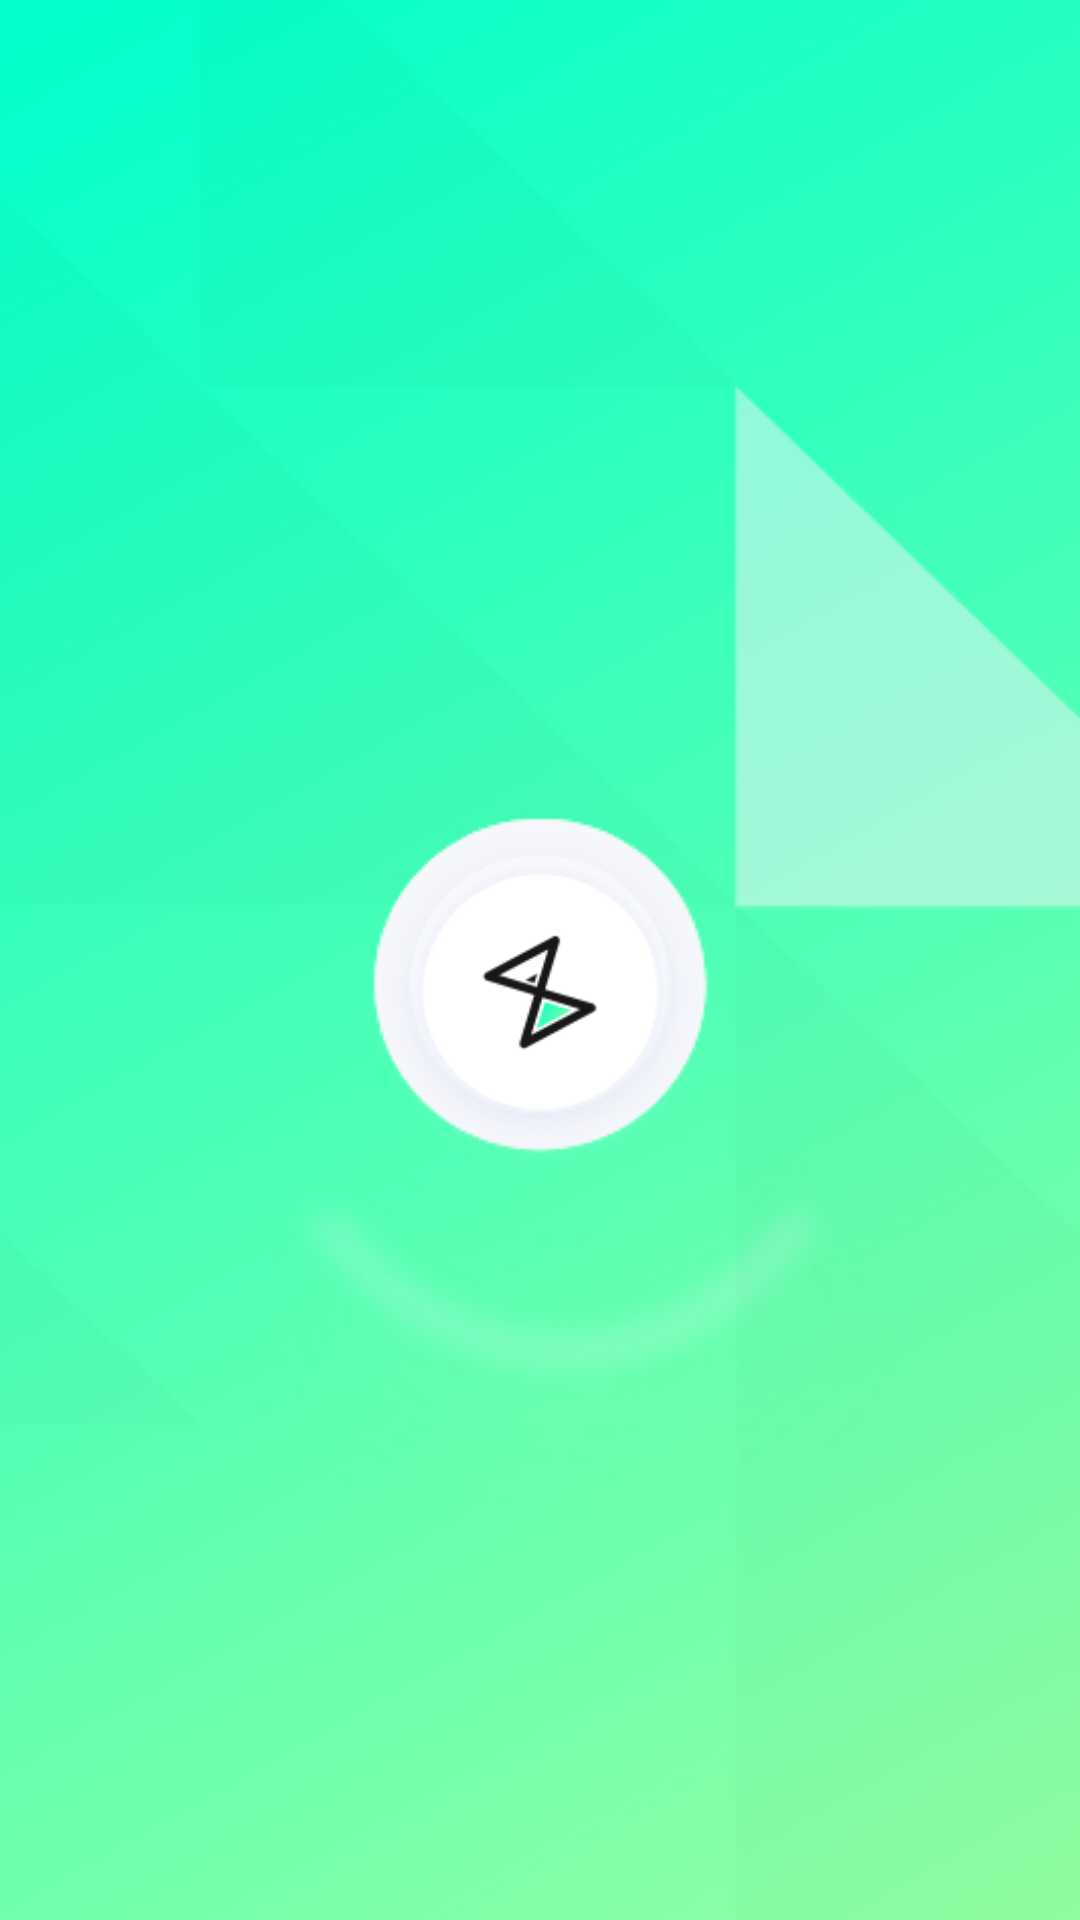

This screen was rendered from an Android layout file. Write that file and the resources it references.
<!-- AndroidManifest.xml: application theme Theme.RiddleRoom -->
<!-- res/layout/activity_flash.xml -->
<?xml version="1.0" encoding="utf-8"?>
<androidx.constraintlayout.widget.ConstraintLayout xmlns:android="http://schemas.android.com/apk/res/android"
    xmlns:app="http://schemas.android.com/apk/res-auto"
    xmlns:tools="http://schemas.android.com/tools"
    android:layout_width="match_parent"
    android:layout_height="match_parent"
    android:background="@drawable/flashscreen"
    tools:context=".FlashActivity">

    <ImageView
        android:id="@+id/imageView"
        android:layout_width="wrap_content"
        android:layout_height="wrap_content"
        android:layout_marginStart="16dp"
        android:layout_marginTop="267dp"
        android:layout_marginEnd="16dp"
        app:layout_constraintEnd_toEndOf="parent"
        app:layout_constraintStart_toStartOf="parent"
        app:layout_constraintTop_toTopOf="parent"
        app:srcCompat="@drawable/rectangle" />

    <ImageView
        android:id="@+id/logo"
        android:layout_width="121dp"
        android:layout_height="126dp"
        app:layout_constraintBottom_toBottomOf="@+id/imageView"
        app:layout_constraintEnd_toEndOf="@+id/imageView"
        app:layout_constraintStart_toStartOf="@+id/imageView"
        app:layout_constraintTop_toTopOf="@+id/imageView"
        app:srcCompat="@drawable/circle" />
</androidx.constraintlayout.widget.ConstraintLayout>
<!-- resources referenced by this layout -->
<resources>
  <!-- drawable circle: png bitmap (drawable-v24, 11165 bytes) -->
  <!-- drawable flashscreen: png bitmap (drawable-v24, 55919 bytes) -->
  <!-- drawable rectangle: png bitmap (drawable-v24, 5932 bytes) -->
  <style name="Theme.RiddleRoom" parent="Theme.MaterialComponents.DayNight.DarkActionBar">
          
          <item name="colorPrimary">@color/purple_500</item>
          <item name="colorPrimaryVariant">@color/purple_700</item>
          <item name="colorOnPrimary">@color/white</item>
          
          <item name="colorSecondary">@color/teal_200</item>
          <item name="colorSecondaryVariant">@color/teal_700</item>
          <item name="colorOnSecondary">@color/black</item>
          
          <item name="android:statusBarColor" tools:targetApi="l">?attr/colorPrimaryVariant</item>
          
      </style>
  <!-- not gathered from this repository: default colours our renderer supplied (Android Studio template values) -->
  <color name="purple_500">#FF6200EE</color>
  <color name="purple_700">#FF3700B3</color>
  <color name="teal_200">#FF03DAC5</color>
  <color name="teal_700">#FF018786</color>
  <color name="black">#FF000000</color>
  <color name="white">#FFFFFFFF</color>
</resources>
